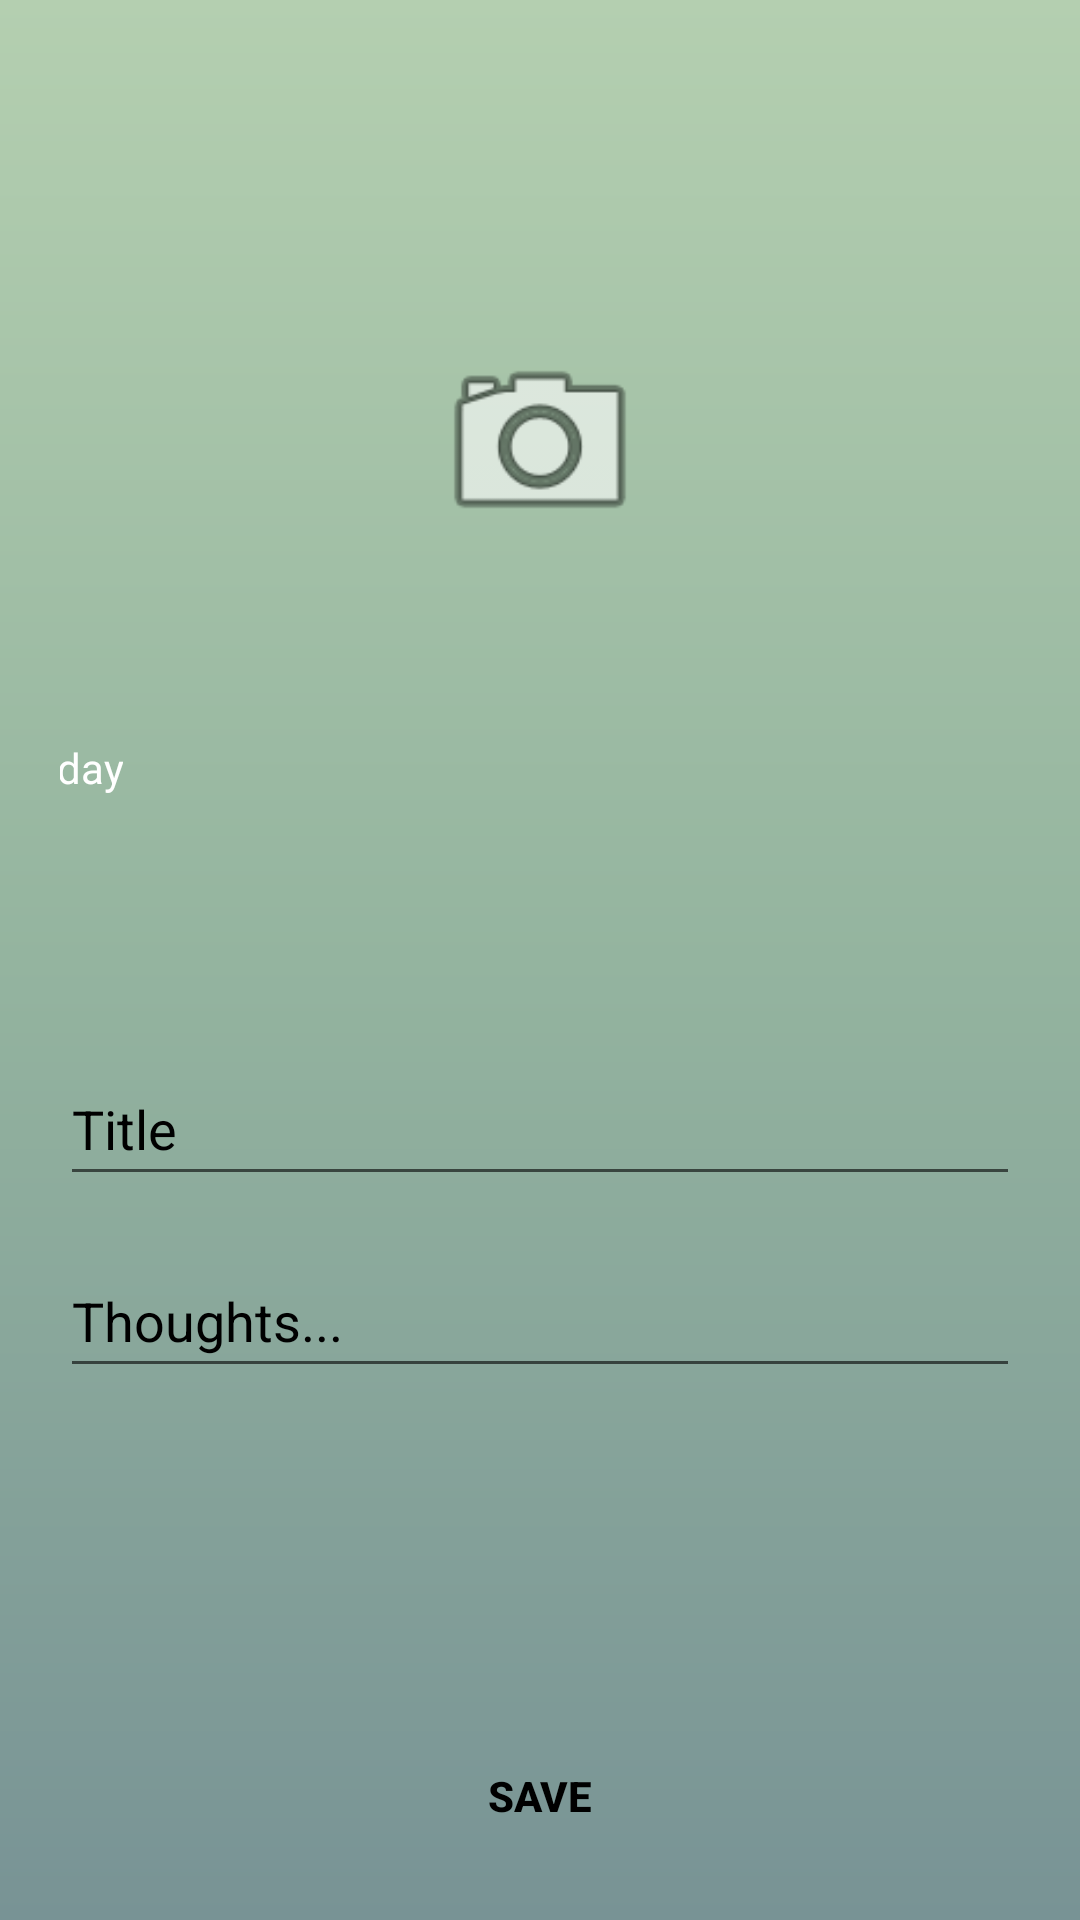

Write the Android layout XML for this screen, with the resource values it uses.
<!-- AndroidManifest.xml: application theme Theme.Selfme -->
<!-- res/layout/activity_post_journal.xml -->
<?xml version="1.0" encoding="utf-8"?>
<androidx.constraintlayout.widget.ConstraintLayout xmlns:android="http://schemas.android.com/apk/res/android"
    xmlns:app="http://schemas.android.com/apk/res-auto"
    xmlns:tools="http://schemas.android.com/tools"
    android:layout_width="match_parent"
    android:layout_height="match_parent"
    android:padding="20dp"
    tools:context=".PostJournalActivity"
    android:background="@drawable/gardient_drawable">

    <ImageView
        android:id="@+id/post_update_imageView"
        android:layout_width="387dp"
        android:layout_height="260dp"
        app:layout_constraintBottom_toBottomOf="parent"
        app:layout_constraintEnd_toEndOf="parent"
        app:layout_constraintHorizontal_bias="0.495"
        app:layout_constraintStart_toStartOf="parent"
        app:layout_constraintTop_toTopOf="parent"
        app:layout_constraintVertical_bias="0.067"
        tools:srcCompat="@tools:sample/backgrounds/scenic"
        android:contentDescription="@string/add_image_text"/>

    <ImageView
        android:id="@+id/postupdateCameraButton"
        android:layout_width="78dp"
        android:layout_height="74dp"
        app:layout_constraintBottom_toBottomOf="@+id/post_update_imageView"
        app:layout_constraintEnd_toEndOf="@+id/post_update_imageView"
        app:layout_constraintHorizontal_bias="0.498"
        app:layout_constraintStart_toStartOf="@+id/post_update_imageView"
        app:layout_constraintTop_toTopOf="@+id/post_update_imageView"
        app:layout_constraintVertical_bias="0.365"
        app:srcCompat="@android:drawable/ic_menu_camera"
        android:contentDescription="@string/add_image_button_text"/>

    <TextView
        android:id="@+id/post_update_username_textview"
        android:layout_width="wrap_content"
        android:layout_height="wrap_content"
        android:layout_marginStart="16dp"
        android:textColor="@color/white"
        app:layout_constraintBottom_toBottomOf="@+id/post_update_imageView"
        app:layout_constraintStart_toStartOf="@+id/post_update_imageView"
        app:layout_constraintTop_toBottomOf="@+id/postupdateCameraButton"
        app:layout_constraintVertical_bias="0.27" />

    <TextView
        android:id="@+id/post_date_textview"
        android:layout_width="wrap_content"
        android:layout_height="wrap_content"
        android:layout_marginStart="16dp"
        android:layout_marginTop="16dp"
        android:text="@string/today_text"
        android:textColor="@color/white"
        app:layout_constraintStart_toStartOf="@+id/post_update_imageView"
        app:layout_constraintTop_toBottomOf="@+id/post_update_username_textview" />

    <EditText
        android:id="@+id/post_update_title_et"
        android:layout_width="match_parent"
        android:layout_height="wrap_content"
        android:layout_marginTop="48dp"
        android:autofillHints="enter title"
        android:ems="10"
        android:hint="@string/title_text"
        android:textColorHint="@color/black"
        android:inputType="textPersonName"
        android:minHeight="48dp"
        app:layout_constraintEnd_toEndOf="parent"
        app:layout_constraintHorizontal_bias="0.502"
        app:layout_constraintStart_toStartOf="parent"
        app:layout_constraintTop_toBottomOf="@+id/post_update_imageView" />

    <EditText
        android:id="@+id/post_update_thoughts_et"
        android:layout_width="match_parent"
        android:layout_height="wrap_content"
        android:layout_marginTop="16dp"
        android:autofillHints="enter thoughts"
        android:ems="10"
        android:hint="@string/thoughts_text"
        android:textColorHint="@color/black"
        android:inputType="textMultiLine"
        android:minHeight="48dp"
        app:layout_constraintEnd_toEndOf="parent"
        app:layout_constraintHorizontal_bias="0.6"
        app:layout_constraintStart_toStartOf="parent"
        app:layout_constraintTop_toBottomOf="@+id/post_update_title_et" />

    <Button
        android:id="@+id/postUpdatesaveButton"
        android:layout_width="match_parent"
        android:layout_height="wrap_content"
        android:layout_marginTop="112dp"
        android:background="@android:color/transparent"
        android:text="@string/save_text"
        android:textColor="@color/black"
        android:textStyle="bold"
        app:layout_constraintEnd_toEndOf="parent"
        app:layout_constraintHorizontal_bias="0.6"
        app:layout_constraintStart_toStartOf="parent"
        app:layout_constraintTop_toBottomOf="@+id/post_update_thoughts_et" />

    <ProgressBar
        android:id="@+id/post_update_progressBar"
        style="?android:attr/progressBarStyle"
        android:layout_width="79dp"
        android:layout_height="88dp"
        android:visibility="invisible"
        app:layout_constraintBottom_toBottomOf="parent"
        app:layout_constraintEnd_toEndOf="parent"
        app:layout_constraintStart_toStartOf="parent"
        app:layout_constraintTop_toTopOf="parent"
        app:layout_constraintVertical_bias="0.718" />

</androidx.constraintlayout.widget.ConstraintLayout>
<!-- resources referenced by this layout -->
<resources>
  <color name="black">#FF000000</color>
  <color name="white">#FFFFFFFF</color>
  <!-- drawable gardient_drawable (drawable) -->
  <?xml version="1.0" encoding="utf-8"?>
  <shape xmlns:android="http://schemas.android.com/apk/res/android"
      android:shape="rectangle">
  
      <gradient
          android:startColor="#789395"
          android:centerColor="#94B49F"
          android:endColor="#B4CFB0"
          android:angle="90"
          />
  
  </shape>
  <string name="add_image_button_text">add image button</string>
  <string name="add_image_text">add image</string>
  <string name="save_text">save</string>
  <string name="thoughts_text">Thoughts...</string>
  <string name="title_text">Title</string>
  <string name="today_text">Today</string>
  <style name="Theme.Selfme" parent="Theme.MaterialComponents.DayNight.DarkActionBar">
          
          <item name="colorPrimary">@color/purple_500</item>
          <item name="colorPrimaryVariant">@color/purple_700</item>
          <item name="colorOnPrimary">@color/white</item>
          
          <item name="colorSecondary">@color/teal_200</item>
          <item name="colorSecondaryVariant">@color/teal_700</item>
          <item name="colorOnSecondary">@color/black</item>
          
          <item name="android:statusBarColor" tools:targetApi="l">?attr/colorPrimaryVariant</item>
          
      </style>
  <color name="purple_500">#B4CFB0</color>
  <color name="purple_700">#B4CFB0</color>
  <color name="teal_200">#FF03DAC5</color>
  <color name="teal_700">#FF018786</color>
</resources>
